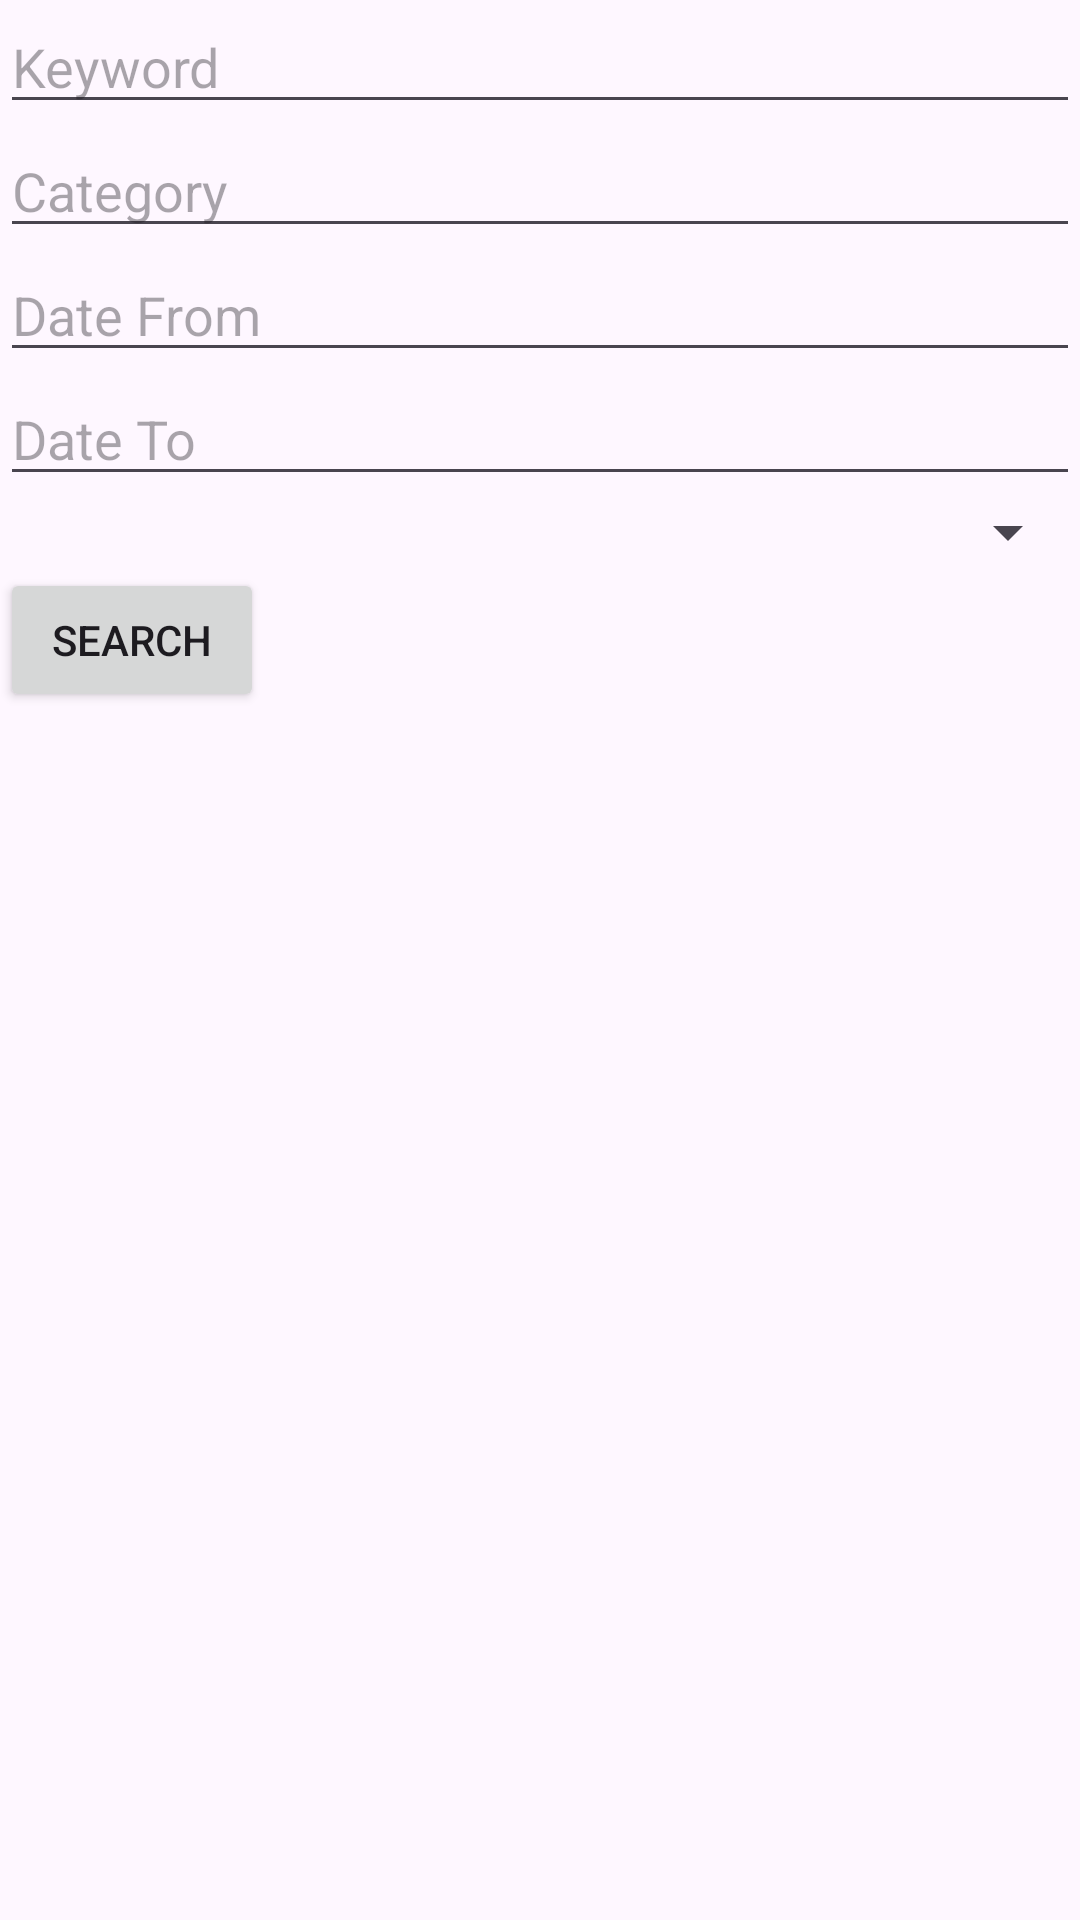

This screen was rendered from an Android layout file. Write that file and the resources it references.
<!-- AndroidManifest.xml: application theme Theme.PPL -->
<!-- res/layout/activity_search_service_provider.xml -->
<?xml version="1.0" encoding="utf-8"?>
<LinearLayout xmlns:android="http://schemas.android.com/apk/res/android"
    android:orientation="vertical"
    android:layout_width="match_parent"
    android:layout_height="match_parent">


    <EditText
        android:id="@+id/searchKeywordEditText"
        android:layout_width="match_parent"
        android:layout_height="wrap_content"
        android:hint="Keyword" />

    <EditText
        android:id="@+id/searchCategoryEditText"
        android:layout_width="match_parent"
        android:layout_height="wrap_content"
        android:hint="Category" />

    <EditText
        android:id="@+id/searchDateFromEditText"
        android:layout_width="match_parent"
        android:layout_height="wrap_content"
        android:hint="Date From"
        android:focusable="false" />

    <EditText
        android:id="@+id/searchDateToEditText"
        android:layout_width="match_parent"
        android:layout_height="wrap_content"
        android:hint="Date To"
        android:focusable="false" />

    <Spinner
        android:id="@+id/spinnerOrderBy"
        android:layout_width="match_parent"
        android:layout_height="wrap_content"
        android:spinnerMode="dropdown" />

    

    <Button
        android:id="@+id/searchButton"
        android:layout_width="wrap_content"
        android:layout_height="wrap_content"
        android:text="Search" />

    <TextView
        android:id="@+id/tv_empty_state"
        android:layout_width="match_parent"
        android:layout_height="wrap_content"
        android:text="Loading..."
        android:textSize="18sp"
        android:textColor="@android:color/black"
        android:gravity="center_horizontal"
        android:visibility="gone"/>

    <ProgressBar
        android:id="@+id/progress_bar"
        android:layout_width="wrap_content"
        android:layout_height="wrap_content"
        android:visibility="gone"/>

    <ListView
        android:id="@+id/list_view_services"
        android:layout_width="match_parent"
        android:layout_height="wrap_content"
        android:visibility="gone"/>

    <androidx.recyclerview.widget.RecyclerView
        android:id="@+id/recyclerView"
        android:layout_width="match_parent"
        android:layout_height="0dp"
        android:layout_weight="1" />

</LinearLayout>
<!-- resources referenced by this layout -->
<resources>
  <style name="Theme.PPL" parent="Base.Theme.PPL" />
  <style name="Base.Theme.PPL" parent="Theme.Material3.DayNight.NoActionBar">
          
          
      </style>
</resources>
